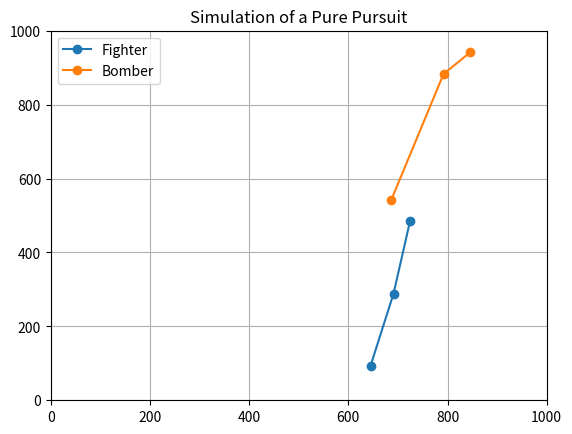

Write the Python code that produced this figure.
import matplotlib.pyplot as plt
import numpy as np

# Function to generate a random path for the bomber
def generate_random_path(length=10):
    return np.random.uniform(0, 1000, size=(length,))

# Function to simulate the pure pursuit problem
def pure_pursuit():
    # Generate random paths for the bomber
    x_bomber = generate_random_path()
    y_bomber = generate_random_path()

    # Initialize the position of the fighter and its speed
    xf, yf = np.random.uniform(0, 1000), np.random.uniform(0, 1000)
    fighter_speed = 200

    # Lists to store the positions of the fighter over time
    x_fighter = []
    y_fighter = []

    # Initialize time and set distances for catching and escaping
    time = 0
    escape_distance, caught_distance = 900, 100

    # Simulation loop
    while time < len(x_bomber):
        # Append current position of the fighter to the lists
        x_fighter.append(xf)
        y_fighter.append(yf)

        # Clear the current plot and set the title
        plt.clf()
        plt.title("Simulation of a Pure Pursuit")

        # Plot the path of the fighter and the portion of the bomber's path covered so far
        plt.plot(x_fighter, y_fighter, marker="o", label="Fighter")
        plt.plot(x_bomber[0:time + 1], y_bomber[0:time + 1], marker="o", label="Bomber")

        # Set axis limits, add legend, grid, and pause for visualization
        plt.xlim(0, 1000)
        plt.ylim(0, 1000)
        plt.legend()
        plt.grid()
        plt.pause(1)

        # Calculate the distance between fighter and bomber
        distance = ((xf - x_bomber[time]) ** 2 + (yf - y_bomber[time]) ** 2) ** 0.5

        # Print the output in the desired format
        print(f"time={time}   xf={xf:.2f}  yf={yf:.2f}  xb={x_bomber[time]:.2f}  yb={y_bomber[time]:.2f}  distance={distance:.2f}")

        # Check if the target is caught or escaped
        if distance < caught_distance:
            print(f"The bomber plane caught at {time}th second")
            break
        if distance >= escape_distance:
            print(f"The bomber plane escaped from sight at {time}th second")
            break

        # Calculate sine and cosine for direction
        sin = (y_bomber[time] - yf) / distance
        cos = (x_bomber[time] - xf) / distance

        # Increment time and update fighter's position based on speed and direction
        time += 1
        xf += fighter_speed * cos
        yf += fighter_speed * sin

        if time == len(x_bomber):
            print(f"timed out for {time} seconds!!")

    plt.show()

# Main function to initiate the simulation
def main():
    pure_pursuit()

# Execute the main function if the script is run
if __name__ == "__main__":
    main()
